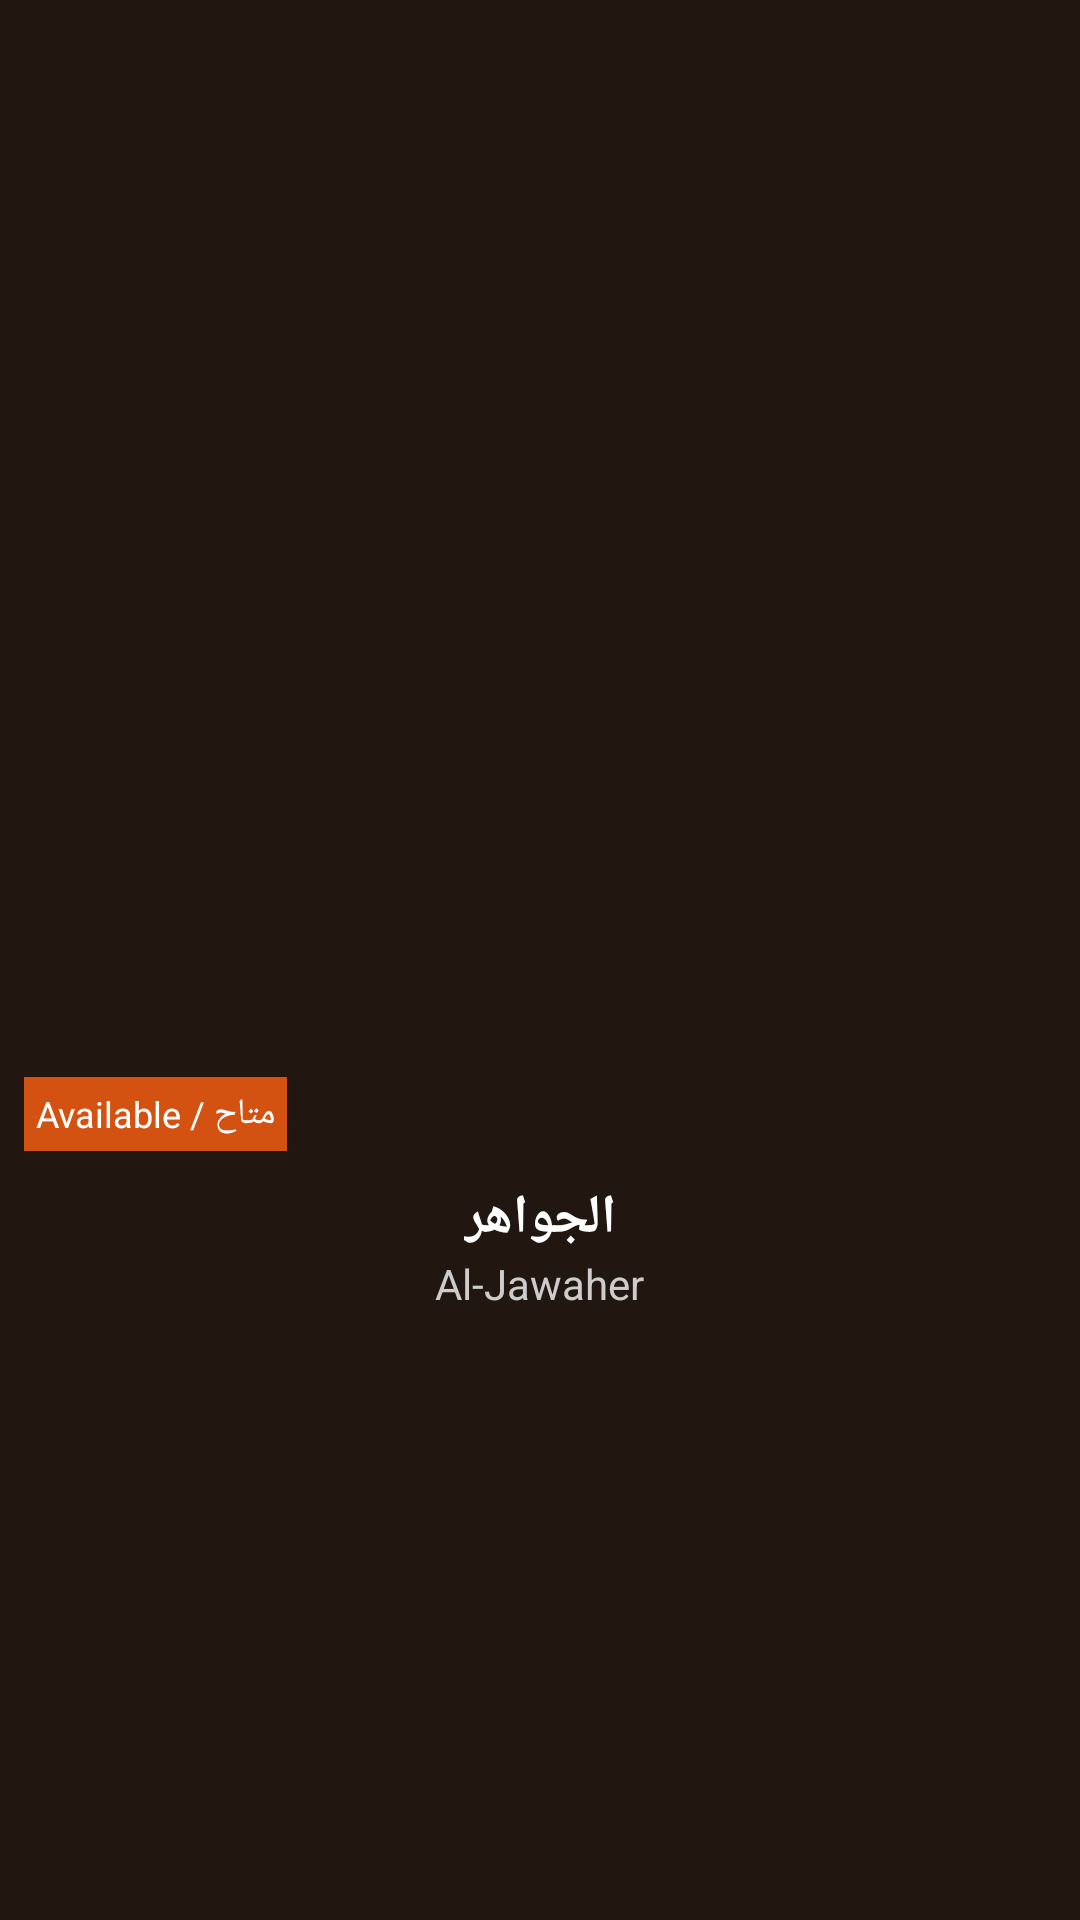

The Android layout XML behind this screen, and the referenced resources:
<!-- AndroidManifest.xml: application theme Theme.Finalyazanproject -->
<!-- res/layout/horseitem.xml -->
<?xml version="1.0" encoding="utf-8"?>
<LinearLayout xmlns:android="http://schemas.android.com/apk/res/android"
    android:layout_width="match_parent"
    android:layout_height="wrap_content"
    android:layout_margin="8dp"
    android:orientation="vertical"
    android:background="#221610"
    android:elevation="3dp"
    android:padding="8dp"
    android:clipToOutline="true"
    android:gravity="center">

    <ImageView
        android:id="@+id/itmiimage"
        android:layout_width="match_parent"
        android:src="@drawable/ic_launcher_foreground"
        android:layout_height="180dp"
        android:scaleType="centerCrop" />

    <TextView
        android:id="@+id/itmtvavilable"
        android:layout_width="wrap_content"
        android:layout_height="wrap_content"
        android:layout_gravity="start"
        android:layout_marginTop="-24dp"
        android:background="#d45211"
        android:padding="4dp"
        android:text="متاح / Available"
        android:textColor="#FFFFFF"
        android:textSize="12sp" />

    <TextView
        android:id="@+id/itmtvname1"
        android:layout_width="wrap_content"
        android:layout_height="wrap_content"
        android:layout_marginTop="10dp"
        android:text="الجواهر"
        android:textColor="#FFFFFF"
        android:textSize="18sp"
        android:textStyle="bold" />

    <TextView
        android:id="@+id/itmtveng"
        android:layout_width="wrap_content"
        android:layout_height="wrap_content"
        android:text="Al-Jawaher"
        android:textColor="#CCCCCC"
        android:textSize="14sp" />
</LinearLayout>
<!-- resources referenced by this layout -->
<resources>
  <style name="Theme.Finalyazanproject" parent="Base.Theme.Finalyazanproject" />
  <style name="Base.Theme.Finalyazanproject" parent="Theme.Material3.DayNight.NoActionBar">
          
          
      </style>
</resources>
